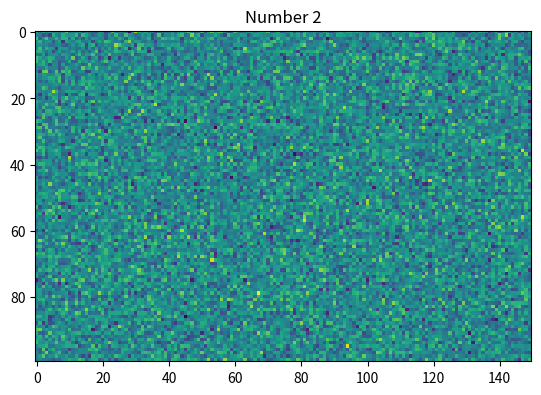

Here is the Python script that generated this plot:
import numpy as np
from matplotlib import pyplot as plt

for j in range(0,3):
    img = np.random.normal(size=(100,150))
    plt.figure(1); plt.clf()
    plt.imshow(img)
    plt.title('Number ' + str(j))
    plt.pause(1)